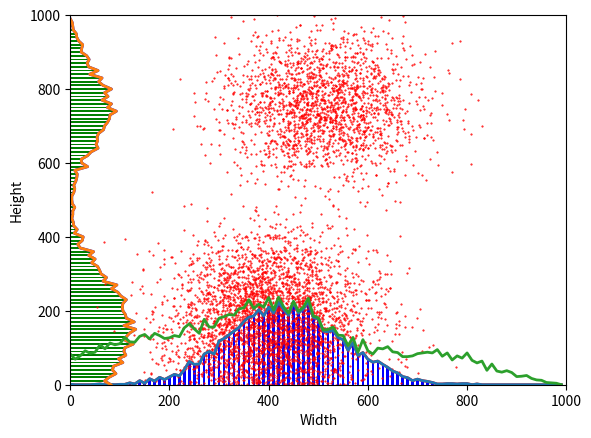

Write the Python code that produced this figure.
import matplotlib.pyplot as plt
from mpl_toolkits.mplot3d import Axes3D
import numpy as np

# Define the dimensions of the graph (symmetric in x and y by default)
xDim = 1000
yDim = xDim

# Define width of the bins for grouping when creating gaussians
binWidth = 10

# The amount of bins is equal to the length in the x direction 
# divided by the bin width
numBins = (int)(xDim/binWidth)

# keep track of the bins
xBins = [0] * numBins
yBins = [0] * numBins

# Creates an array of length n with values between vmin and vmax.
# The values in the array that get returned will have a normal
# distribution about a random point between vmin and vmax
def randrange(n, vmin, vmax):

	# Get a random center point for the graph
	rand = np.random.rand(1)[0] * xDim/2
	if (round(rand * 10) % 2 == 0):
		rand *= -1

	return (((vmax - vmin)) * np.random.normal(.5, .1, n)) + rand

# Sort the data points into bins
def makebins(xvals):
	# Keep track of the sum total to compute the mean
	summ = 0
	bins = [0] * numBins

	# Loop through all of the points contained by the graph
	for i in range(len(xvals)):

		# Set val as the value at this point in the graph
		val = xvals[i]

		# Add this value to the mean
		summ += val

		# Make sure that the value isn't too big or small to fit into
		# one of the bins that are set up
		if (val > xDim - binWidth or val < 0): continue

		# Find and set the bin that this point belongs in
		n = (int)(val / binWidth)
		bins[n] += 1
	print('actual mean', (summ/len(xvals)))
	return bins


# Generates random spots
# TODO: Actual RNA spot detection
def generatespots(numSpots, numPoints):
	# Set up 2d array to contain X and Y values
	pointsList = [[0],
		      [0]]

	# Generate a spot i times
	for i in range(numSpots):

		# Create an X and a Y set of indices
		spotx = randrange(numPoints, 0, xDim)
		spoty = randrange(numPoints, 0, yDim)

		# Add this spot's points to the list of points
		pointsList[0] = np.concatenate((pointsList[0], spotx))
		pointsList[1] = np.concatenate((pointsList[1], spoty))

	return pointsList

# Denoise an array by smoothing it (pretty destructive so look out)
def meandenoise(vals, intensity):
	'''
[redacted]
	 good to you so far! I'm just writing this cuz I figured 
	 it might be a little funny to see a message from me in 
	the middle of the file. Have a good read, and a good day!
	'''
	# Keep track of the previous values so that when you loop thru
	# for multiple denoisings you use the most recently denoised
	# function
	valsprev = vals
	# Define an alternator so that the resulting function isn't offest
	flicker = 1

	# Denoise (intensity) times
	for i in range(intensity):

		# Create an empty array equal to the previous values
		vals2 = [0] * len(valsprev)

		# Make each value the average of this value and the next
		for i in range(len(valsprev) - 1):
			vals2[i + flicker] = ((valsprev[i] + valsprev[i + 1]) /2 )

		# Make the edited set the new set of values
		valsprev = vals2

		# Set flicker to the other value
		if (flicker == 1): flicker = 0
		else:flicker = 1

	return vals2

# Construct random spots
pList = generatespots(3,2000)

# Get set of points
xvals = pList[0]
yvals = pList[1]

# Create an array
x = np.arange(numBins) * binWidth
y = np.arange(numBins) * binWidth

xBins = makebins(xvals)
yBins = makebins(yvals)

plt.plot(x, xBins, 'r', linewidth=2.0)
plt.plot(yBins, y, 'b', linewidth=2.0)

# label graph
plt.ylabel('Height')
plt.xlabel('Width')

# Plot points
plt.plot(xvals, yvals, 'r.', markersize=1)
plt.axis([0, xDim, 0, yDim])


# Plot a bunch of different levels of denoising
#xBins = meandenoise(xBins, 100)
#yBins = meandenoise(yBins, 100)
plt.plot(x, xBins,linewidth=2.0)
plt.plot(yBins, y,linewidth=2.0)

zBins = np.add(xBins, yBins)

plt.plot(x, zBins,linewidth=2.0)

# Plot the bar graph of bins 
plt.bar(x, xBins, xDim / 200, color="blue")
plt.barh(y, yBins, xDim / 200, color="green")

'''
xBins = meandenoise(xBins, 100)
plt.plot(x, xBins,linewidth=2.0)
xBins = meandenoise(xBins, 100)
plt.plot(x, xBins,linewidth=2.0)
xBins = meandenoise(xBins, 100)
plt.plot(x, xBins,linewidth=2.0)
'''
plt.show()
